Dataset: reduced_dataset (GitHub, MxWmr/TER_eye_fundus_classification). Classes: glaucoma negative, glaucoma positive.

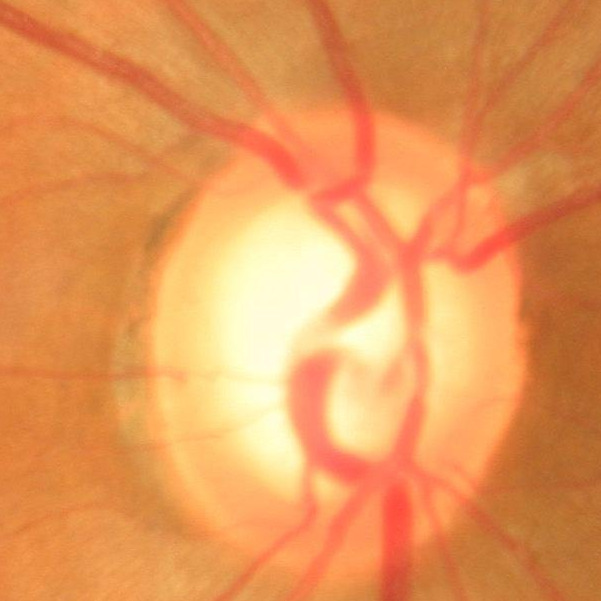
Label: glaucoma negative

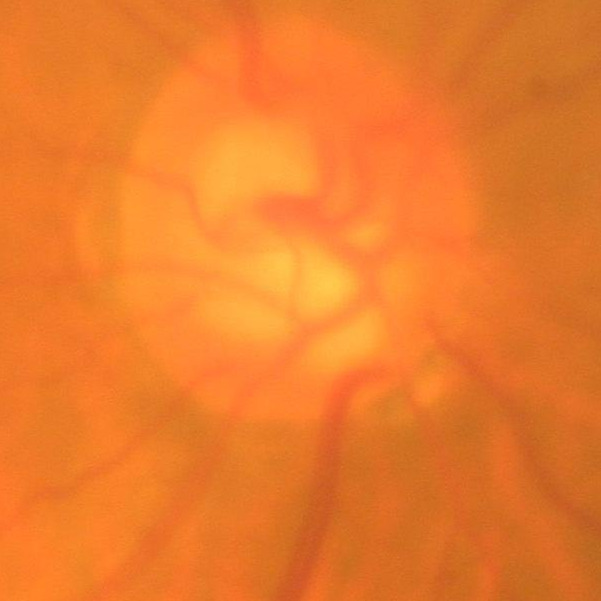
Label: glaucoma negative

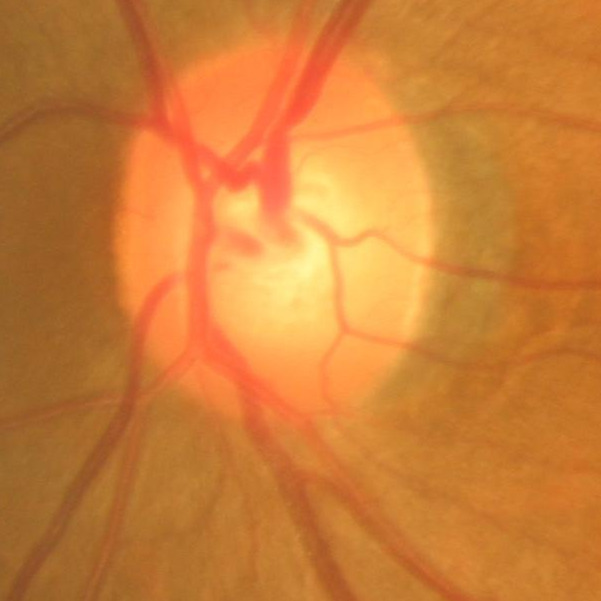
Label: glaucoma negative

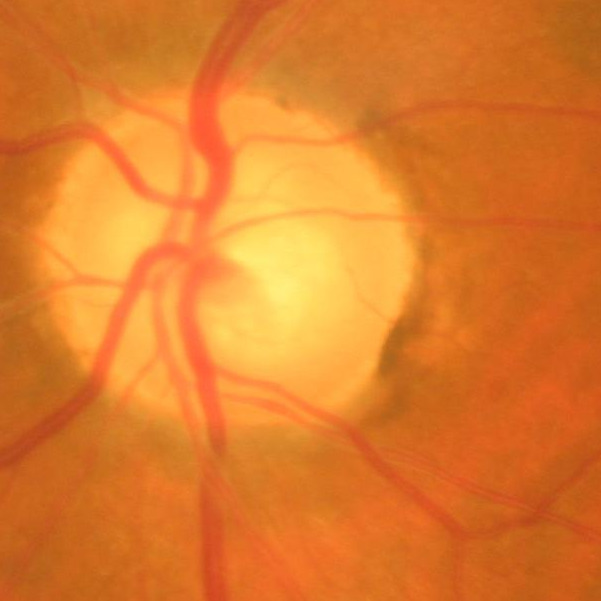
Label: glaucoma positive

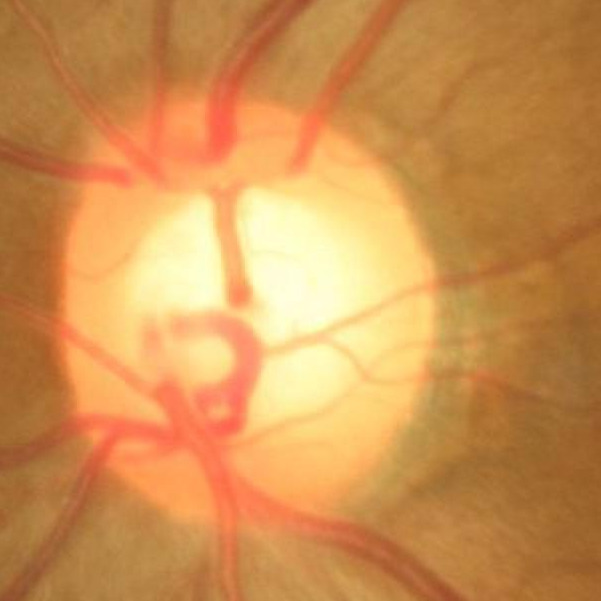
Label: glaucoma negative

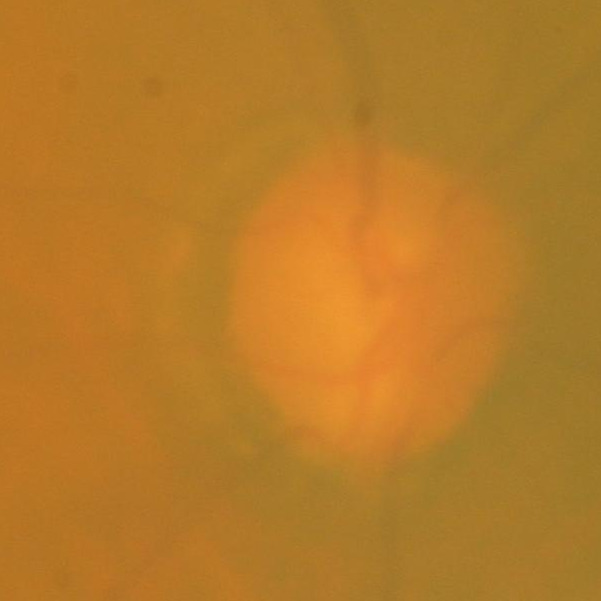
Label: glaucoma positive
